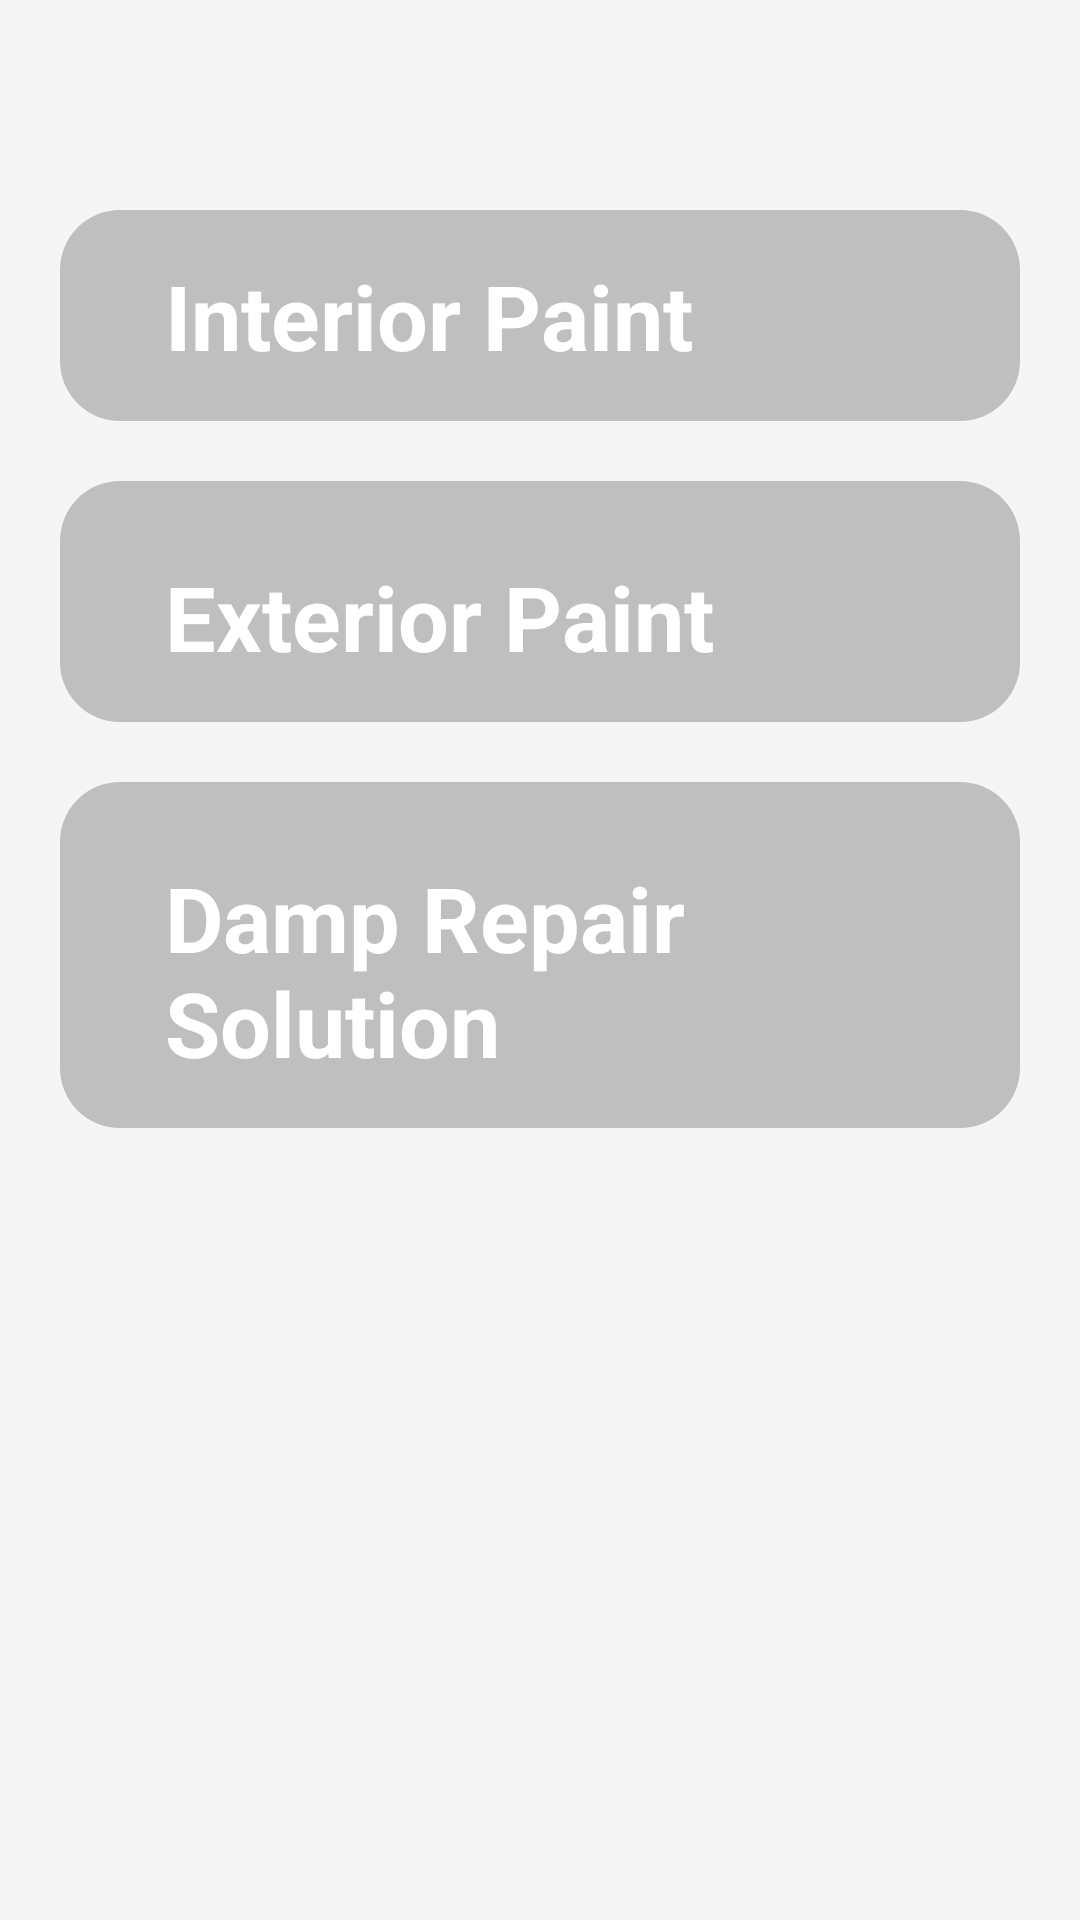

Here is an Android app screen rendered from its layout file. Give the layout XML and the strings, colors and styles it references.
<!-- AndroidManifest.xml: application theme Theme.Service_Venue -->
<!-- res/layout/activity_painting_service.xml -->
<?xml version="1.0" encoding="utf-8"?>
<LinearLayout xmlns:android="http://schemas.android.com/apk/res/android"
    xmlns:app="http://schemas.android.com/apk/res-auto"
    xmlns:tools="http://schemas.android.com/tools"
    android:layout_width="match_parent"
    android:layout_height="match_parent"
    android:background="@color/pastel_mints"
    android:orientation="vertical"
    tools:context=".Service_Activity">

    <RelativeLayout
        android:layout_width="match_parent"
        android:layout_height="wrap_content">

        <ImageView
            android:layout_width="50dp"
            android:layout_height="50dp"
            android:padding="14dp"
            android:src="@drawable/back" />
    </RelativeLayout>

    <ScrollView
        android:layout_width="match_parent"
        android:layout_height="match_parent">

        <LinearLayout
            android:layout_width="match_parent"
            android:layout_height="wrap_content"
            android:orientation="vertical">

            <LinearLayout
                android:layout_width="match_parent"
                android:layout_height="wrap_content"
                android:layout_marginStart="20dp"
                android:layout_marginTop="20dp"
                android:layout_marginEnd="20dp"
                android:background="@drawable/round_back_white10_20"
                android:orientation="vertical"
                android:padding="15dp">

                <RelativeLayout
                    android:layout_width="match_parent"
                    android:layout_height="wrap_content">


                    <TextView
                        android:layout_width="wrap_content"
                        android:layout_height="wrap_content"
                        android:layout_centerVertical="true"
                        android:layout_marginStart="20dp"
                        android:textSize="30sp"
                        android:text="Interior Paint"
                        android:textColor="@color/white"
                        android:textStyle="bold" />

                    <ImageView
                        android:layout_width="wrap_content"
                        android:layout_height="wrap_content"
                        android:src="@drawable/right_arrow"
                        android:layout_toRightOf="@+id/painting_txt_extra"
                        android:layout_marginTop="10dp"
                        android:layout_alignParentEnd="true"/>


                </RelativeLayout>


            </LinearLayout>
            <LinearLayout
                android:layout_width="match_parent"
                android:layout_height="wrap_content"
                android:layout_marginStart="20dp"
                android:layout_marginTop="20dp"
                android:layout_marginEnd="20dp"
                android:background="@drawable/round_back_white10_20"
                android:orientation="vertical"
                android:padding="15dp">



                <RelativeLayout
                    android:layout_width="match_parent"
                    android:layout_height="wrap_content"
                    android:layout_marginTop="10dp">

                    <TextView
                        android:layout_width="wrap_content"
                        android:layout_height="wrap_content"
                        android:layout_centerVertical="true"
                        android:layout_marginStart="20dp"
                        android:textSize="30sp"
                        android:text="Exterior Paint"
                        android:textColor="@color/white"
                        android:textStyle="bold" />

                    <ImageView
                        android:layout_width="wrap_content"
                        android:layout_height="wrap_content"
                        android:src="@drawable/right_arrow"
                        android:layout_toRightOf="@+id/painting_txt_extra"
                        android:layout_marginTop="10dp"
                        android:layout_alignParentEnd="true"/>

                </RelativeLayout>


            </LinearLayout>
            <LinearLayout
                android:layout_width="match_parent"
                android:layout_height="wrap_content"
                android:layout_marginStart="20dp"
                android:layout_marginTop="20dp"
                android:layout_marginEnd="20dp"
                android:background="@drawable/round_back_white10_20"
                android:orientation="vertical"
                android:padding="15dp">


                <RelativeLayout
                    android:layout_width="match_parent"
                    android:layout_height="wrap_content"
                    android:layout_marginTop="10dp">

                    <TextView
                        android:id="@+id/painting_txt_extra"
                        android:layout_width="wrap_content"
                        android:layout_height="wrap_content"
                        android:layout_centerVertical="true"
                        android:layout_marginStart="20dp"
                        android:textSize="30sp"
                        android:text="Damp Repair Solution"
                        android:textColor="@color/white"
                        android:textStyle="bold" />
                    <ImageView
                        android:layout_width="wrap_content"
                        android:layout_height="wrap_content"
                        android:src="@drawable/right_arrow"
                        android:layout_toRightOf="@+id/painting_txt_extra"
                        android:layout_marginTop="10dp"
                        android:layout_alignParentEnd="true"/>

                </RelativeLayout>


            </LinearLayout>
        </LinearLayout>

    </ScrollView>

</LinearLayout>
<!-- resources referenced by this layout -->
<resources>
  <color name="pastel_mints">#F5F5F5</color>
  <color name="white">#FFFFFFFF</color>
  <!-- drawable round_back_white10_20 (drawable) -->
  <?xml version="1.0" encoding="utf-8"?>
  <shape xmlns:android="http://schemas.android.com/apk/res/android"
      android:shape="rectangle">
  
      <solid android:color="#BFBFBF"/>
      <corners android:radius="20dp"/>
  
  </shape>
  <style name="Theme.Service_Venue" parent="Base.Theme.Service_Venue" />
  <style name="Base.Theme.Service_Venue" parent="Theme.Material3.DayNight.NoActionBar">
          
  
  
          <item name="android:statusBarColor" tools:targetApi="l">@color/lavender</item>
          
      </style>
  <color name="lavender">#8692f7</color>
</resources>
